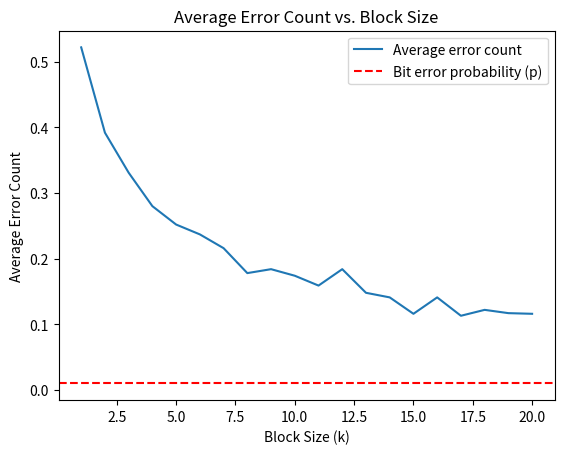

Here is the Python script that generated this plot:
import matplotlib.pyplot as plt
import random

# Function to calculate parity bits
def calculate_parity_bits(data):
    parity_bits = []
    for i in range(len(data)):
        if (i + 1) & i == 0:
            parity = 0
            for j in range(i, len(data), (i + 1) * 2):
                for k in range(i + 1):
                    if j + k < len(data):
                        parity ^= data[j + k]
            parity_bits.append(parity)
    return parity_bits

# Function to encode a data block using Hamming code
def hamming_encode_block(data_block):
    data_block = [int(bit) for bit in data_block]
    m = len(data_block)
    r = 0
    while 2**r < m + r + 1:
        r += 1
    encoded_data_block = [0] * (m + r)
    j = 0
    for i in range(m + r):
        if (i + 1) & i == 0:
            encoded_data_block[i] = 0
        else:
            encoded_data_block[i] = data_block[j]
            j += 1
    parity_bits = calculate_parity_bits(encoded_data_block)
    for i, bit in enumerate(parity_bits):
        encoded_data_block[(2**i) - 1] = bit
    return encoded_data_block

# Function to decode a received data block using Hamming code
def hamming_decode_block(received_data_block):
    r = 0
    while 2**r < len(received_data_block):
        r += 1
    syndrome = 0
    for i in range(r):
        bit_sum = 0
        for j in range(len(received_data_block)):
            if (j + 1) & (2**i) != 0:
                bit_sum += received_data_block[j]
        syndrome += (bit_sum % 2) * (2**i)
    if syndrome != 0 and syndrome <= len(received_data_block):
        received_data_block[syndrome - 1] ^= 1
    decoded_data_block = []
    for i in range(len(received_data_block)):
        if (i + 1) & i != 0:
            decoded_data_block.append(received_data_block[i])
    return decoded_data_block, syndrome

# Function to simulate transmission error based on error probability
def simulate_transmission_error(encoded_block, error_probability):
    received_block = encoded_block.copy()
    for i in range(len(received_block)):
        if random.random() < error_probability:
            received_block[i] ^= 1  # Flip the bit to simulate an error
    return received_block

# Function to simulate error probability for different block sizes
def simulate_error_probability(data, block_size, error_probability):
    blocks = ['' for _ in range(block_size)]
    for i, bit in enumerate(data):
        blocks[i % block_size] += bit

    encoded_blocks = []
    received_blocks = []
    decoded_blocks = []
    error_count = 0

    for block in blocks:
        encoded_block = hamming_encode_block(block)
        received_block = simulate_transmission_error(encoded_block, error_probability)
        received_blocks.append(received_block)
        decoded_block, syndrome = hamming_decode_block(received_block)
        decoded_blocks.append(decoded_block)
        if syndrome != 0:
            error_count += 1

    final_message = reconstruct_message(decoded_blocks, block_size)
    error_detected = final_message != data
    return error_detected, error_count

# Function to reconstruct the final message from decoded blocks
def reconstruct_message(decoded_blocks, block_size):
    final_message = ''
    max_block_length = max(len(block) for block in decoded_blocks)
    for i in range(max_block_length):
        for j in range(block_size):
            if i < len(decoded_blocks[j]):
                final_message += str(decoded_blocks[j][i])
    return final_message

# Simulation parameters
data = "1111101001010011" * 10  # Longer data for better simulation
error_probability = 0.01  # Bit error probability
block_sizes = range(1, 21)  # Simulate for block sizes 1 to 20
num_simulations = 1000  # Number of simulations to average the results

# Initialize list to store average error counts for each block size
average_error_counts = []

# Perform simulations for each block size
for block_size in block_sizes:
    total_errors = 0
    for _ in range(num_simulations):
        error_detected, error_count = simulate_error_probability(data, block_size, error_probability)
        total_errors += error_detected
    average_error_counts.append(total_errors / num_simulations)

# Plot the results
plt.plot(block_sizes, average_error_counts, label='Average error count')
plt.axhline(y=error_probability, color='r', linestyle='--', label='Bit error probability (p)')
plt.xlabel('Block Size (k)')
plt.ylabel('Average Error Count')
plt.title('Average Error Count vs. Block Size')
plt.legend()
plt.show()

